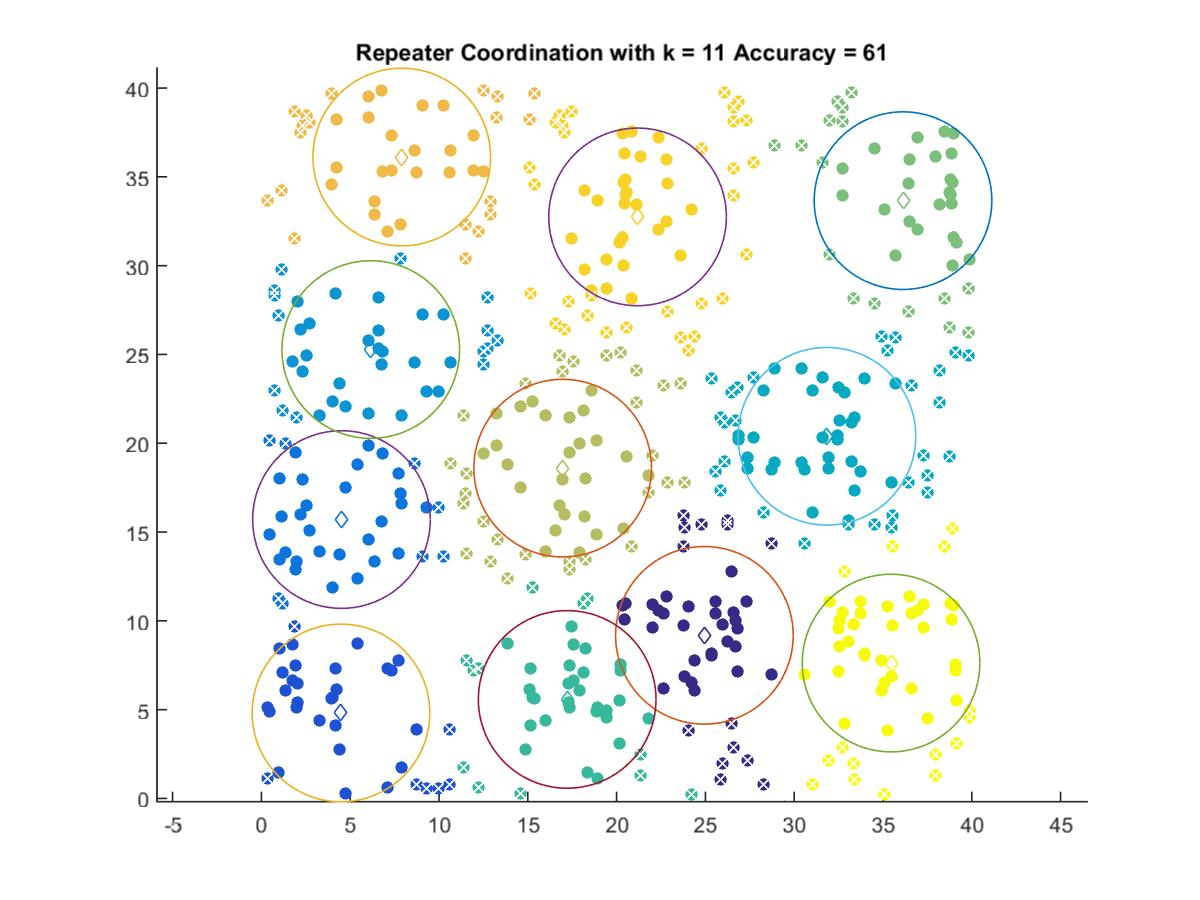

Source data for this figure (header and first rows):
24.943, 9.1848
4.481, 4.814
4.509, 15.7
6.158, 25.28
31.84, 20.39
17.22, 5.576
36.13, 33.66
16.96, 18.6
7.904, 36.11
21.18, 32.74
35.45, 7.624
